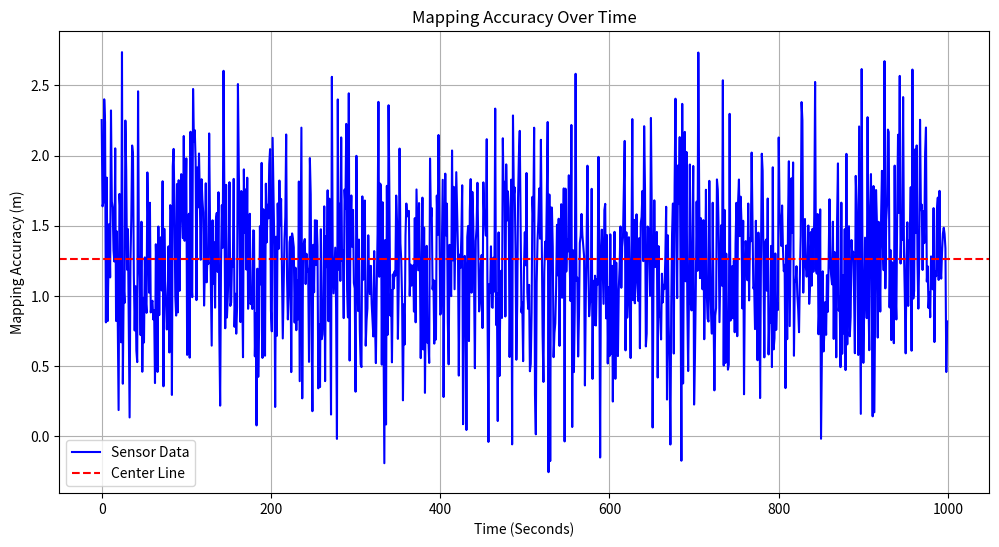

Generate this figure with matplotlib:
import numpy as np
import matplotlib.pyplot as plt

# Set the seed for reproducibility
np.random.seed(0)

# Generating 10000 seconds of noisy sensor data
time = np.arange(1000)
data = np.random.normal(1.26, 0.5, 1000)  # Generating random data centered around 1.26

# Adding noise to the data
noise = np.random.normal(0, 0.2, 1000)
data += noise

# Plotting the data
plt.figure(figsize=(12, 6))
plt.plot(time, data, color='b', label='Sensor Data')
plt.axhline(y=1.26, color='r', linestyle='--', label='Center Line')
plt.title('Mapping Accuracy Over Time')
plt.xlabel('Time (Seconds)')
plt.ylabel('Mapping Accuracy (m)')
plt.legend()
plt.grid()
plt.show()
